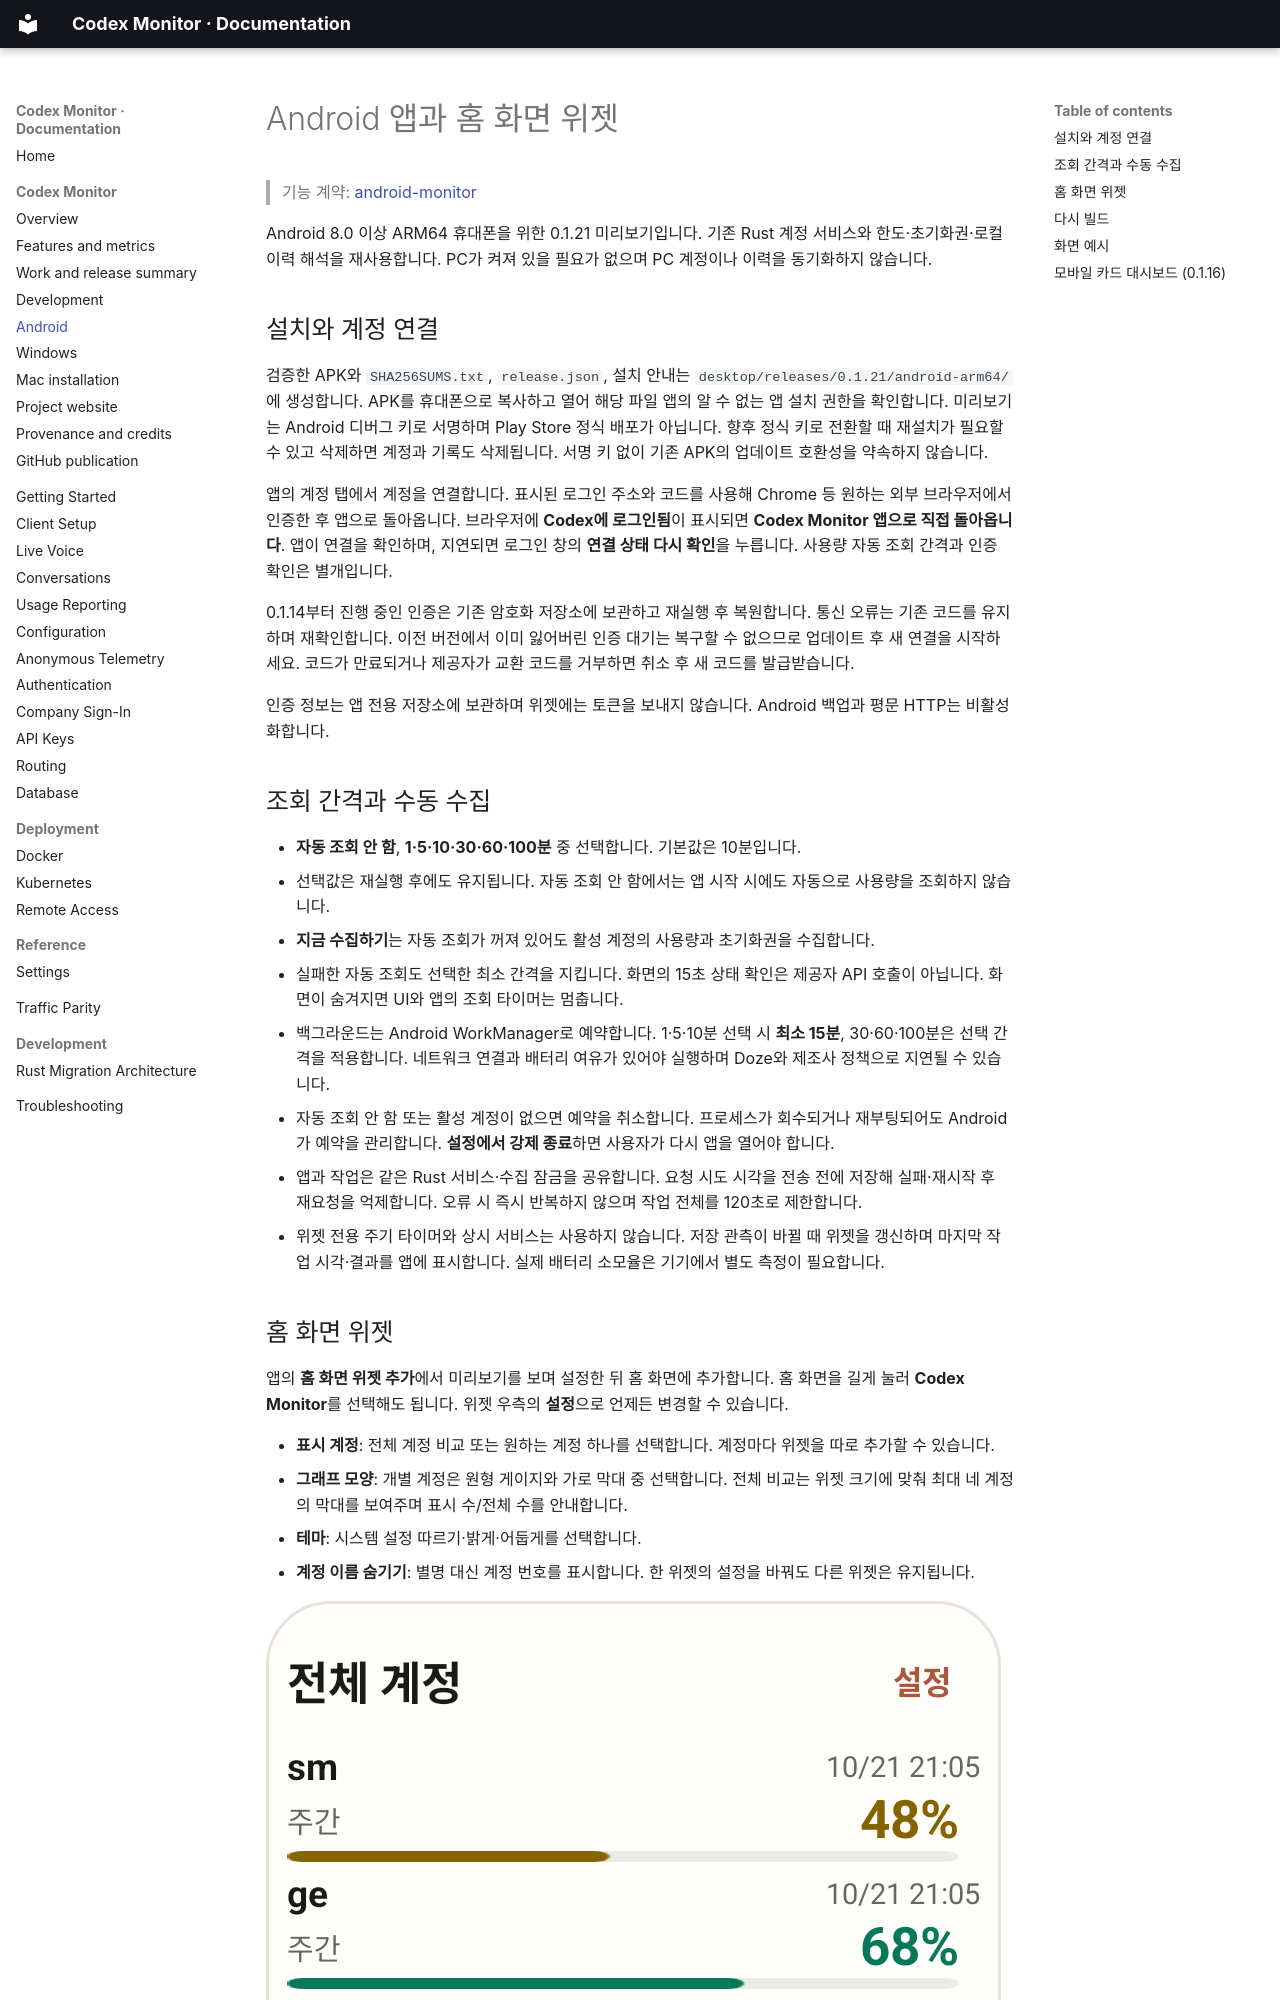

repository: lahuman/Codex_Monitor · page: monitor/android/index.html · generator: mkdocs

# Android 앱과 홈 화면 위젯

> 기능 계약: [android-monitor](https://github.com/lahuman/Codex_Monitor/blob/main/openspec/specs/android-monitor/spec.md)

Android 8.0 이상 ARM64 휴대폰을 위한 0.1.21 미리보기입니다. 기존 Rust 계정 서비스와 한도·초기화권·로컬 이력 해석을 재사용합니다. PC가 켜져 있을 필요가 없으며 PC 계정이나 이력을 동기화하지 않습니다.
